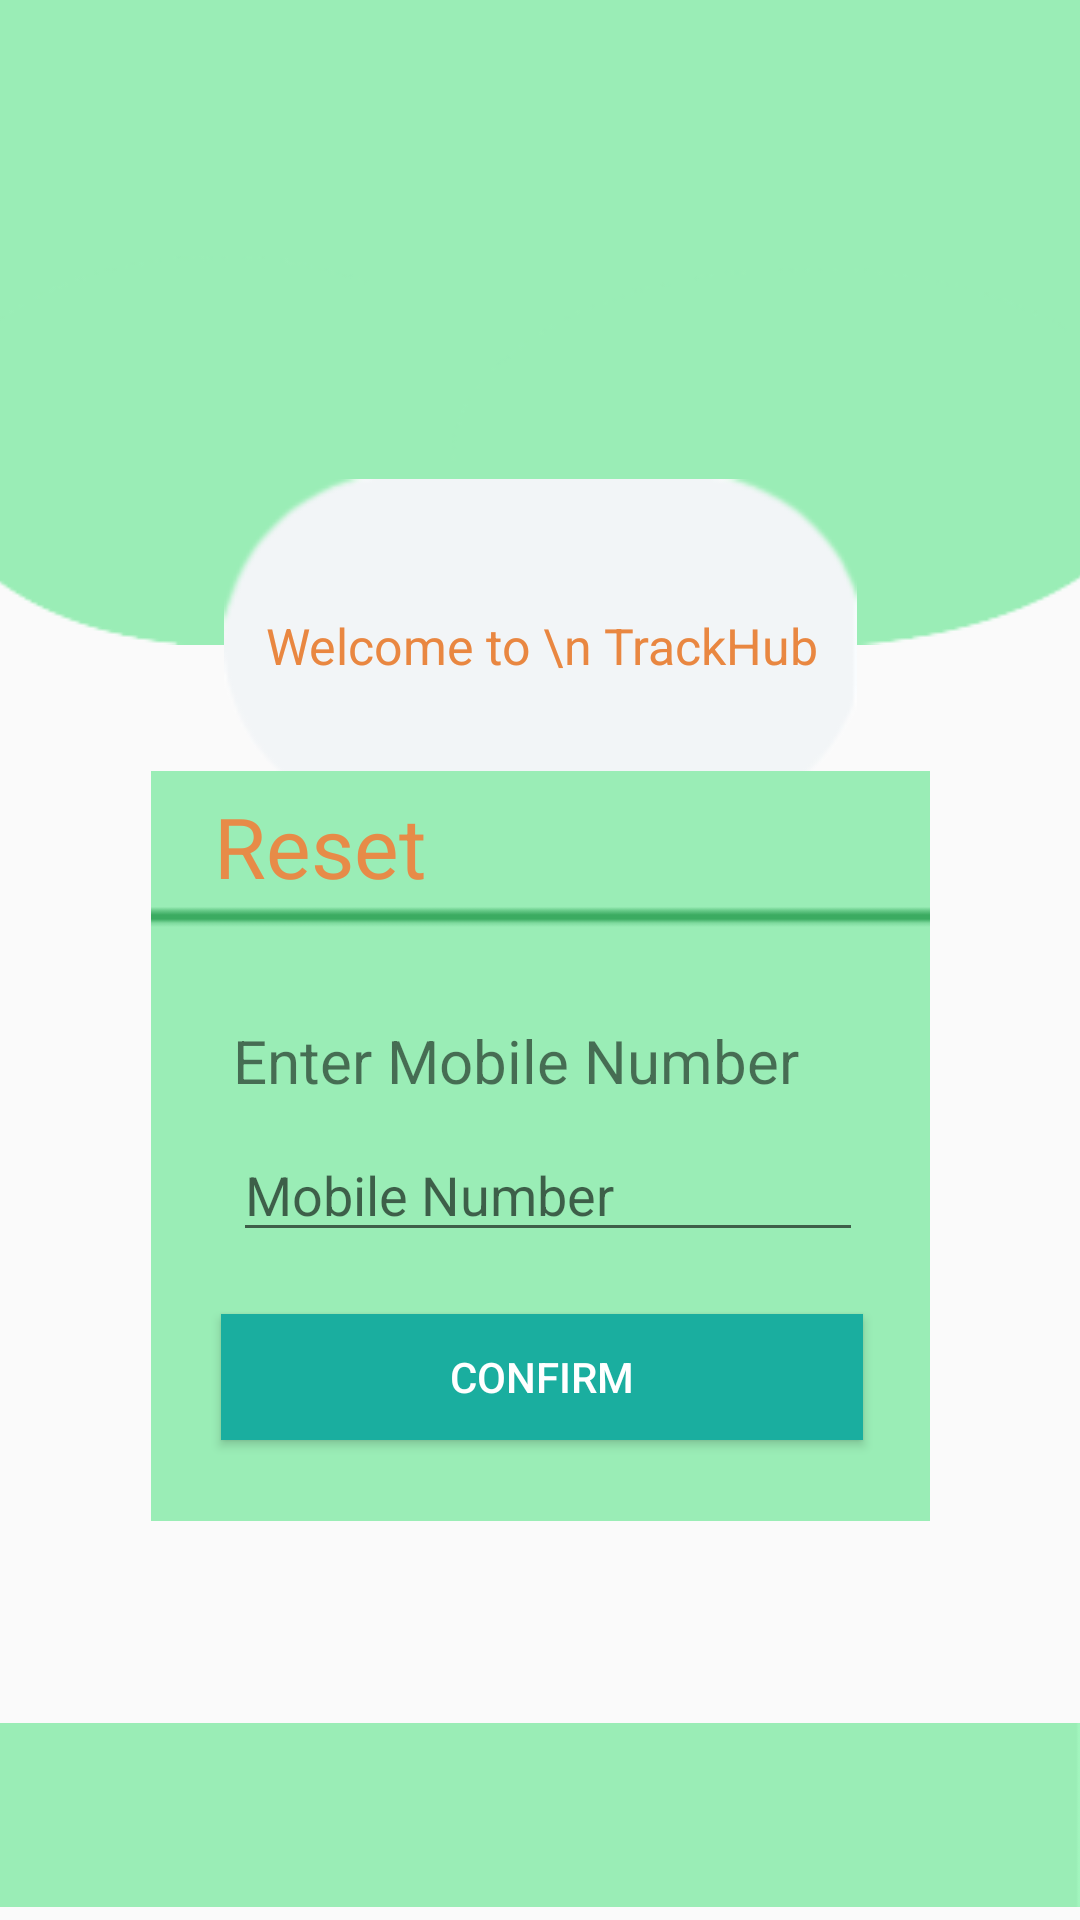

Write the Android layout XML for this screen, with the resource values it uses.
<!-- AndroidManifest.xml: application theme Theme.TrackHub -->
<!-- res/layout/activity_resetmob.xml -->
<?xml version="1.0" encoding="utf-8"?>
<LinearLayout xmlns:android="http://schemas.android.com/apk/res/android"
    xmlns:app="http://schemas.android.com/apk/res-auto"
    xmlns:tools="http://schemas.android.com/tools"
    android:layout_width="match_parent"
    android:layout_height="match_parent"
    android:gravity="center"
    tools:context=".MainActivity"
    android:orientation="vertical">

    <androidx.constraintlayout.widget.ConstraintLayout
        android:layout_width="match_parent"
        android:layout_height="match_parent">

        <ImageView
            android:id="@+id/imageView5"
            android:layout_width="413dp"
            android:layout_height="215dp"
            android:background="@drawable/img"
            app:layout_constraintEnd_toEndOf="parent"
            app:layout_constraintStart_toStartOf="parent"
            app:layout_constraintTop_toTopOf="parent" />

        <ImageView
            android:id="@+id/imageView"
            android:layout_width="211dp"
            android:layout_height="111dp"
            android:background="@drawable/cap"
            app:layout_constraintBottom_toBottomOf="@+id/imageView5"
            app:layout_constraintEnd_toEndOf="parent"
            app:layout_constraintStart_toStartOf="parent"
            app:layout_constraintTop_toBottomOf="@+id/imageView5"
            app:layout_constraintVertical_bias="0.684" />

        <TextView
            android:id="@+id/textView"
            android:layout_width="wrap_content"
            android:layout_height="wrap_content"
            android:gravity="center"
            android:text="Welcome to \n TrackHub"
            android:textColor="#E98741"
            android:textSize="50px"
            app:layout_constraintBottom_toBottomOf="@+id/imageView"
            app:layout_constraintEnd_toEndOf="@+id/imageView"
            app:layout_constraintStart_toStartOf="@+id/imageView"
            app:layout_constraintTop_toTopOf="@+id/imageView" />

        <ImageView
            android:id="@+id/imageView2"
            android:layout_width="307dp"
            android:layout_height="250dp"
            app:layout_constraintBottom_toBottomOf="parent"
            app:layout_constraintEnd_toEndOf="parent"
            app:layout_constraintStart_toStartOf="parent"
            app:layout_constraintTop_toTopOf="parent"
            app:layout_constraintVertical_bias="0.659"
            app:srcCompat="@drawable/box" />

        <TextView
            android:id="@+id/textView2"
            android:layout_width="wrap_content"
            android:layout_height="wrap_content"
            android:text="Reset"
            android:textColor="#E78B48"
            android:textSize="28dp"
            app:layout_constraintBottom_toBottomOf="@+id/imageView2"
            app:layout_constraintEnd_toEndOf="@+id/imageView2"
            app:layout_constraintHorizontal_bias="0.189"
            app:layout_constraintStart_toStartOf="@+id/imageView2"
            app:layout_constraintTop_toTopOf="@+id/imageView2"
            app:layout_constraintVertical_bias="0.029" />

        <Button
            android:id="@+id/confirm1"
            android:layout_width="214dp"
            android:layout_height="42dp"
            android:background="#1AAE9F"
            android:text="Confirm"
            android:textColor="@color/white"
            app:layout_constraintBottom_toBottomOf="@+id/imageView2"
            app:layout_constraintEnd_toEndOf="@+id/imageView2"
            app:layout_constraintHorizontal_bias="0.505"
            app:layout_constraintStart_toStartOf="@+id/imageView2"
            app:layout_constraintTop_toTopOf="@+id/imageView2"
            app:layout_constraintVertical_bias="0.87" />

        <ImageView
            android:id="@+id/imageView3"
            android:layout_width="wrap_content"
            android:layout_height="wrap_content"
            app:layout_constraintBottom_toBottomOf="parent"
            app:layout_constraintEnd_toEndOf="parent"
            app:layout_constraintStart_toStartOf="parent"
            app:srcCompat="@drawable/bar" />

        <EditText
            android:id="@+id/editTextPhone"
            android:layout_width="wrap_content"
            android:layout_height="wrap_content"
            android:ems="10"
            android:hint="Mobile Number"
            android:inputType="phone"
            app:layout_constraintBottom_toBottomOf="@+id/imageView2"
            app:layout_constraintEnd_toEndOf="@+id/imageView2"
            app:layout_constraintHorizontal_bias="0.525"
            app:layout_constraintStart_toStartOf="@+id/imageView2"
            app:layout_constraintTop_toTopOf="@+id/imageView2"
            app:layout_constraintVertical_bias="0.57" />

        <TextView
            android:id="@+id/textView3"
            android:layout_width="206dp"
            android:layout_height="34dp"
            android:text="Enter Mobile Number"
            android:textSize="20dp"
            app:layout_constraintBottom_toBottomOf="@+id/imageView2"
            app:layout_constraintEnd_toEndOf="@+id/imageView2"
            app:layout_constraintHorizontal_bias="0.504"
            app:layout_constraintStart_toStartOf="@+id/imageView2"
            app:layout_constraintTop_toTopOf="@+id/imageView2"
            app:layout_constraintVertical_bias="0.384" />

    </androidx.constraintlayout.widget.ConstraintLayout>
</LinearLayout>
<!-- resources referenced by this layout -->
<resources>
  <color name="white">#FFFFFFFF</color>
  <!-- drawable bar: png bitmap (drawable, 363 bytes) -->
  <!-- drawable box: png bitmap (drawable-v24, 624 bytes) -->
  <!-- drawable cap: png bitmap (drawable-v24, 3377 bytes) -->
  <!-- drawable img: png bitmap (drawable, 5790 bytes) -->
  <style name="Theme.TrackHub" parent="Theme.AppCompat.Light.DarkActionBar">
          
          <item name="colorPrimary">@color/purple_500</item>
          <item name="colorPrimaryDark">@color/purple_700</item>
          <item name="colorAccent">@color/teal_200</item>
          
      </style>
  <color name="purple_500">#FF6200EE</color>
  <color name="purple_700">#FF3700B3</color>
  <color name="teal_200">#FF03DAC5</color>
</resources>
